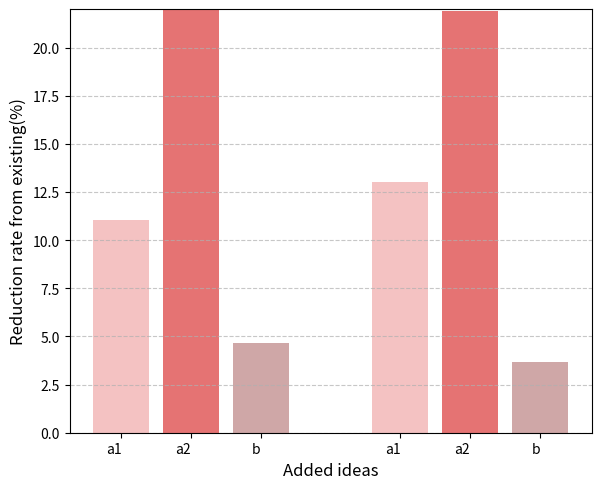

Python code for this plot:
import numpy as np
import matplotlib.pyplot as plt

# 各棒のデータセット（4本分）#ここの配列のながさを長くしていくことで対応可能
# min_values = [0.6, 0.6, 0.6, 0.6, 0.809, 0.809, 0.809, 0.809]  # default
# mid_values = [0.87, 0.87, 0.87, 0.87, 1.04, 1.04, 1.04, 1.04]  # 各棒に対する中間値
# max_values = [
#     1.54,
#     1.37,
#     1.07,
#     1.02,
#     1.626,
#     1.4674,
#     1.27,
#     1.23,
# ]  # 各棒に対する最大値

min_values = [11.04, 21.96, 4.67, 13.04, 21.90, 3.67]  # default
mid_values = [0, 21.90, 0, 0, 21.90, 0]  # default
max_values = [0, 0, 4.67, 0, 0, 3.67]  # default

# 既存、改善後、既存、改善後
# x 軸の位置
x_positions = np.array(
    [0, 1, 2, 4, 5, 6]
)  # 前半2本: 0,1 / 後半2本: 3,4 (間にギャップを設定)

# カラーマップ（min, mid, max に対応する色）
colormap = ["#F4C2C2", "#E57373", "#CFA7A7"]

# グラフの描画
plt.figure(figsize=(6, 5))

# 各棒をプロット
# for i, (min_val, mid_val, max_val, x_pos) in enumerate(
#     zip(min_values, mid_values, max_values, x_positions)
# ):
# min 部分
plt.bar(
    0,
    min_values[0],
    color=colormap[0],
    width=0.8,
    label="min",
)
plt.bar(
    1,
    min_values[1],
    color=colormap[1],
    width=0.8,
    label="min",
)
plt.bar(
    2,
    min_values[2],
    color=colormap[2],
    width=0.8,
    label="min",
)

plt.bar(
    4,
    min_values[3],
    color=colormap[0],
    width=0.8,
    label="min",
)
plt.bar(
    5,
    min_values[4],
    color=colormap[1],
    width=0.8,
    label="min",
)
plt.bar(
    6,
    min_values[5],
    color=colormap[2],
    width=0.8,
    label="min",
)
# mid 部分
# plt.bar(
#     x_pos,
#     mid_val - min_val,
#     bottom=min_val,
#     color=colormap[1],
#     width=0.8,
#     label="mid" if i == 0 else None,
# )
# # max 部分
# plt.bar(
#     x_pos,
#     max_val - mid_val,
#     bottom=mid_val,
#     color=colormap[2],
#     width=0.8,
#     label="max" if i == 0 else None,
# )

# x 軸のラベル
plt.xticks(
    x_positions,
    [
        "a1",
        "a2",
        "b",
        "a1",
        "a2",
        "b",
    ],
    rotation=0,
    ha="right",
    fontsize=10,
)

# y 軸のラベル
plt.ylabel("Reduction rate from existing(%)", fontsize=12)
plt.xlabel("Added ideas", fontsize=12)

# グリッド設定
plt.grid(axis="y", linestyle="--", alpha=0.7)

# 凡例
handles = [plt.Line2D([0], [0], color=color, lw=5) for color in colormap]
# plt.legend(
#     handles,
#     ["no-access-control", "authorization time", "authorization time"],
#     loc="upper right",
#     fontsize=10,
# )

# レイアウト調整
plt.tight_layout()
plt.ylim(0, 22)

# 保存と表示
plt.savefig("bar_graph_individual_midpoints.png")
plt.savefig("bar_graph_individual_midpoints.pdf")
plt.show()
